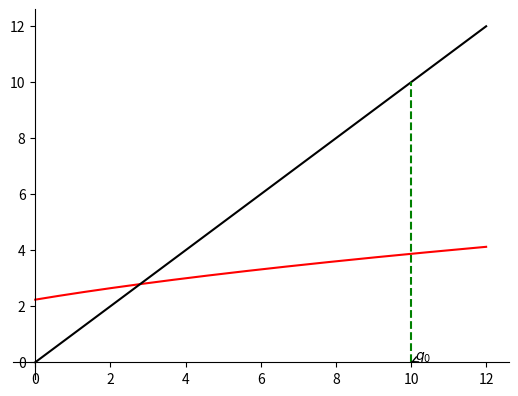

Write Python code to recreate this figure. (Note: this script raises an exception after producing the figure.)
import numpy as np
import matplotlib.pyplot as plt

def f(x):
    return np.sqrt(x+5)

u = [10]  # u_0
N = 0     # iterations
x = np.arange(0,12,0.001)   # def (Ox)


# ---------------------------------------------------------------------- #

for k in range(N):
    u.append(f(u[k]))
    print(f"u[{k}] = {u[k]}")

plt.plot(x, f(x), 'r-', x, x, 'k-')
ax = plt.gca()
ax.spines['right'].set_color('none')
ax.spines['top'].set_color('none')
ax.xaxis.set_ticks_position('bottom')
ax.spines['bottom'].set_position(('data',0))
ax.yaxis.set_ticks_position('left')
ax.spines['left'].set_position(('data',0))

for k in range(N-1) :
    plt.plot([u[k], u[k+1]], [u[k+1], u[k+1]], 'g-')
    plt.plot([u[k+1], u[k+1]], [u[k+1], u[k+2]], 'g-')
    plt.plot([u[k], u[k]], [0, u[k+1]], 'g--')
plt.plot([u[N-1], u[N-1]], [0, u[N]], 'g--')    # last one !

plt.annotate('$q_0$', xy=(u[0], 0), xytext=(u[0]+.1, .1),
            arrowprops=dict(arrowstyle="->",
                            connectionstyle="arc3")
            )

plt.annotate('$q_1$', xy=(u[1], 0), xytext=(u[1]+.1, .1),
            arrowprops=dict(arrowstyle="->",
                            connectionstyle="arc3")
            )

plt.title('$q_{n+1}=f(q_n)$')
plt.show()
